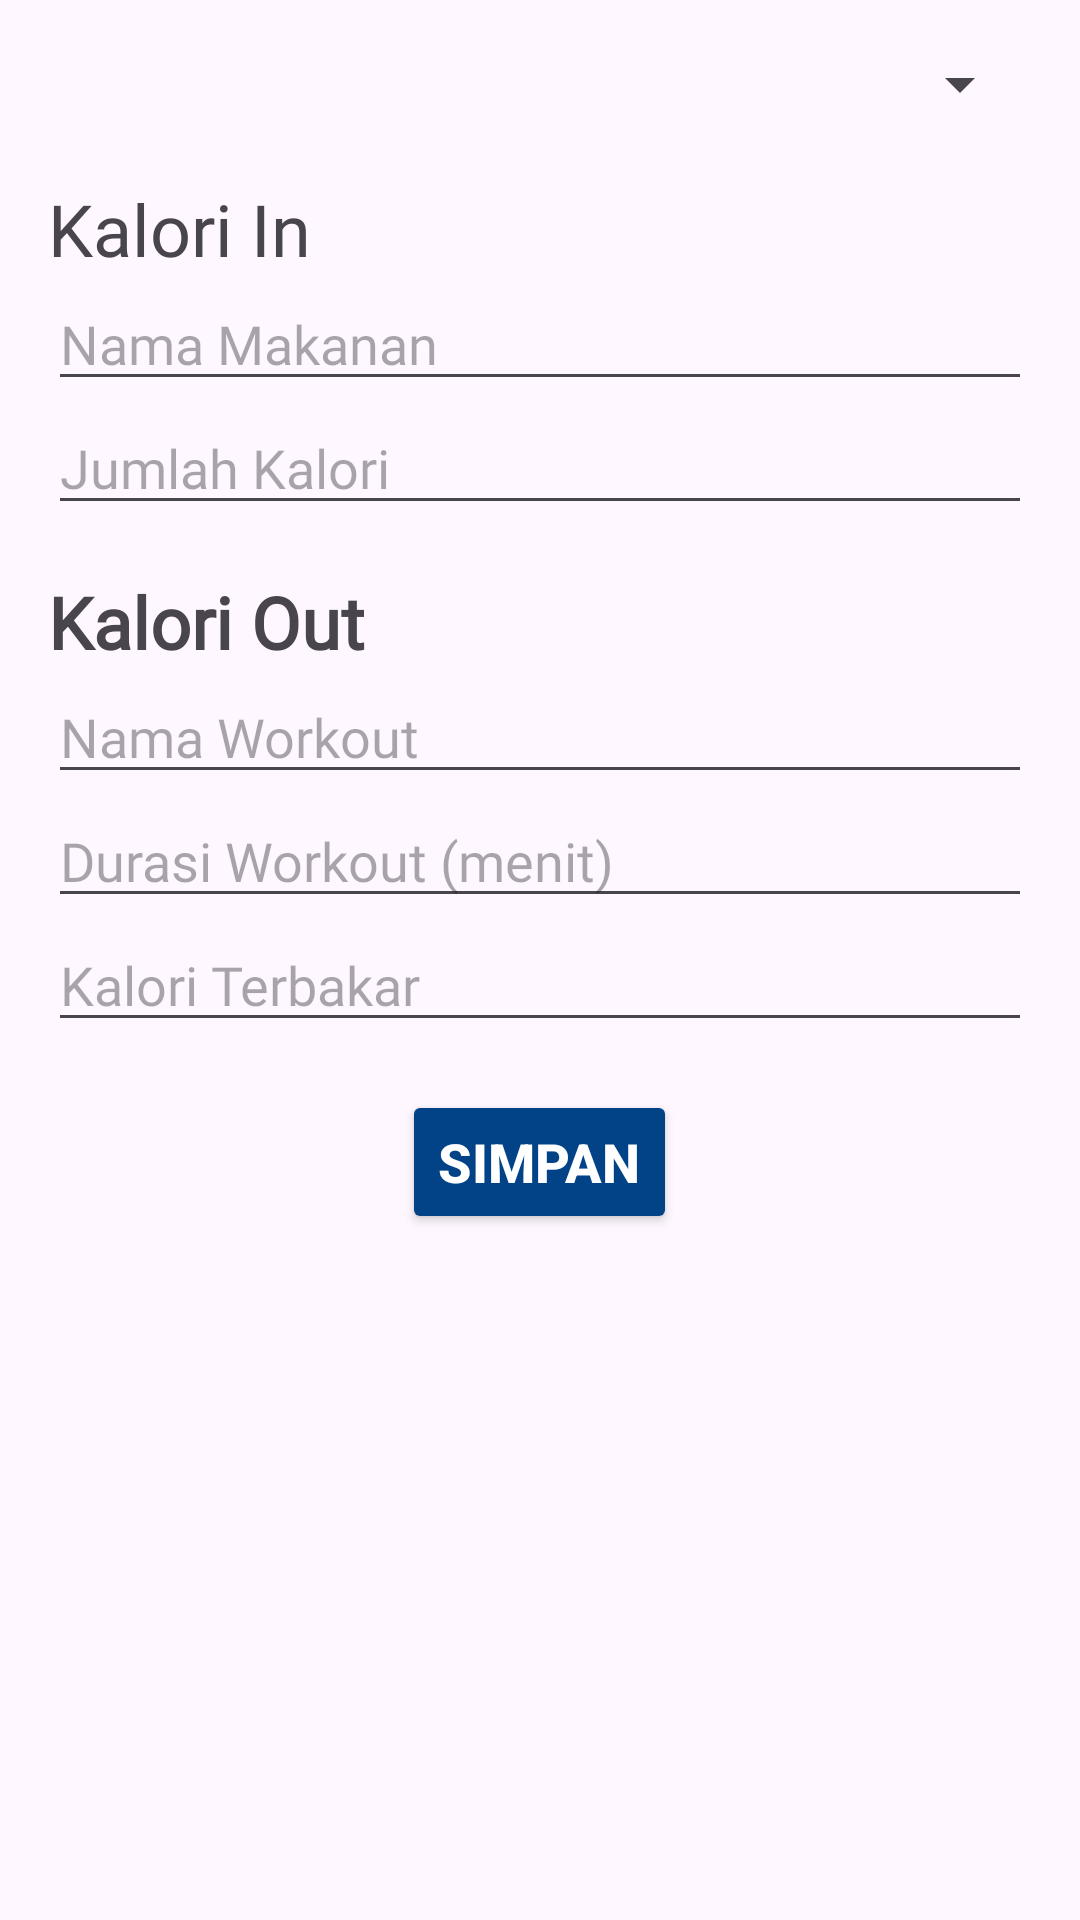

Here is an Android app screen rendered from its layout file. Give the layout XML and the strings, colors and styles it references.
<!-- AndroidManifest.xml: application theme Theme.CalorieMonitoring -->
<!-- res/layout/activity_input.xml -->
<?xml version="1.0" encoding="utf-8"?>
<LinearLayout xmlns:android="http://schemas.android.com/apk/res/android"
    xmlns:app="http://schemas.android.com/apk/res-auto"
    xmlns:tools="http://schemas.android.com/tools"
    android:layout_width="match_parent"
    android:layout_height="match_parent"
    tools:context=".InputActivity"
    android:orientation="vertical"
    android:padding="16dp">

    <Spinner
        android:id="@+id/jenisInputSpinner"
        android:layout_width="match_parent"
        android:layout_height="wrap_content"
        android:fontFamily="@font/poppins_regular"
        android:hint="Jenis Inputan"
        android:layout_marginBottom="20dp"></Spinner>

            
            <TextView
                android:layout_width="wrap_content"
                android:layout_height="wrap_content"
                android:text="Kalori In"
                android:textSize="24sp"
                android:fontFamily="@font/poppins_bold" />

    <EditText
        android:id="@+id/namaMakananField"
        android:layout_width="match_parent"
        android:layout_height="wrap_content"
        android:fontFamily="@font/poppins_regular"
        android:hint="Nama Makanan" />


            <EditText
                android:id="@+id/jumlahKaloriField"
                android:layout_width="match_parent"
                android:layout_height="wrap_content"
                android:fontFamily="@font/poppins_regular"
                android:hint="Jumlah Kalori" />

            
            <TextView
                android:layout_width="wrap_content"
                android:layout_height="wrap_content"
                android:text="Kalori Out"
                android:textSize="24sp"
                android:textStyle="bold"
                android:layout_marginTop="16dp"
                android:fontFamily="@font/poppins_bold"/>

            <EditText
                android:id="@+id/namaWorkoutField"
                android:layout_width="match_parent"
                android:layout_height="wrap_content"
                android:hint="Nama Workout"
                android:fontFamily="@font/poppins_regular"/>


            <EditText
                android:id="@+id/durasiWorkoutField"
                android:layout_width="match_parent"
                android:layout_height="wrap_content"
                android:hint="Durasi Workout (menit)"
                android:fontFamily="@font/poppins_regular"/>

            <EditText
                android:id="@+id/kaloriTerbakarField"
                android:layout_width="match_parent"
                android:layout_height="wrap_content"
                android:hint="Kalori Terbakar"
                android:fontFamily="@font/poppins_regular"/>

            
            <Button
                android:id="@+id/btnSave"
                android:layout_width="wrap_content"
                android:layout_height="wrap_content"
                android:text="Simpan"
                android:textSize="18sp"
                android:textStyle="bold"
                android:backgroundTint="@color/blue_two"
                android:textColor="#FFFFFF"
                android:layout_gravity="center"
                android:layout_marginTop="16dp" />



</LinearLayout>
<!-- resources referenced by this layout -->
<resources>
  <color name="blue_two">#024387</color>
  <style name="Theme.CalorieMonitoring" parent="Base.Theme.CalorieMonitoring" />
  <style name="Base.Theme.CalorieMonitoring" parent="Theme.Material3.DayNight.NoActionBar">
          
          
      </style>
</resources>
